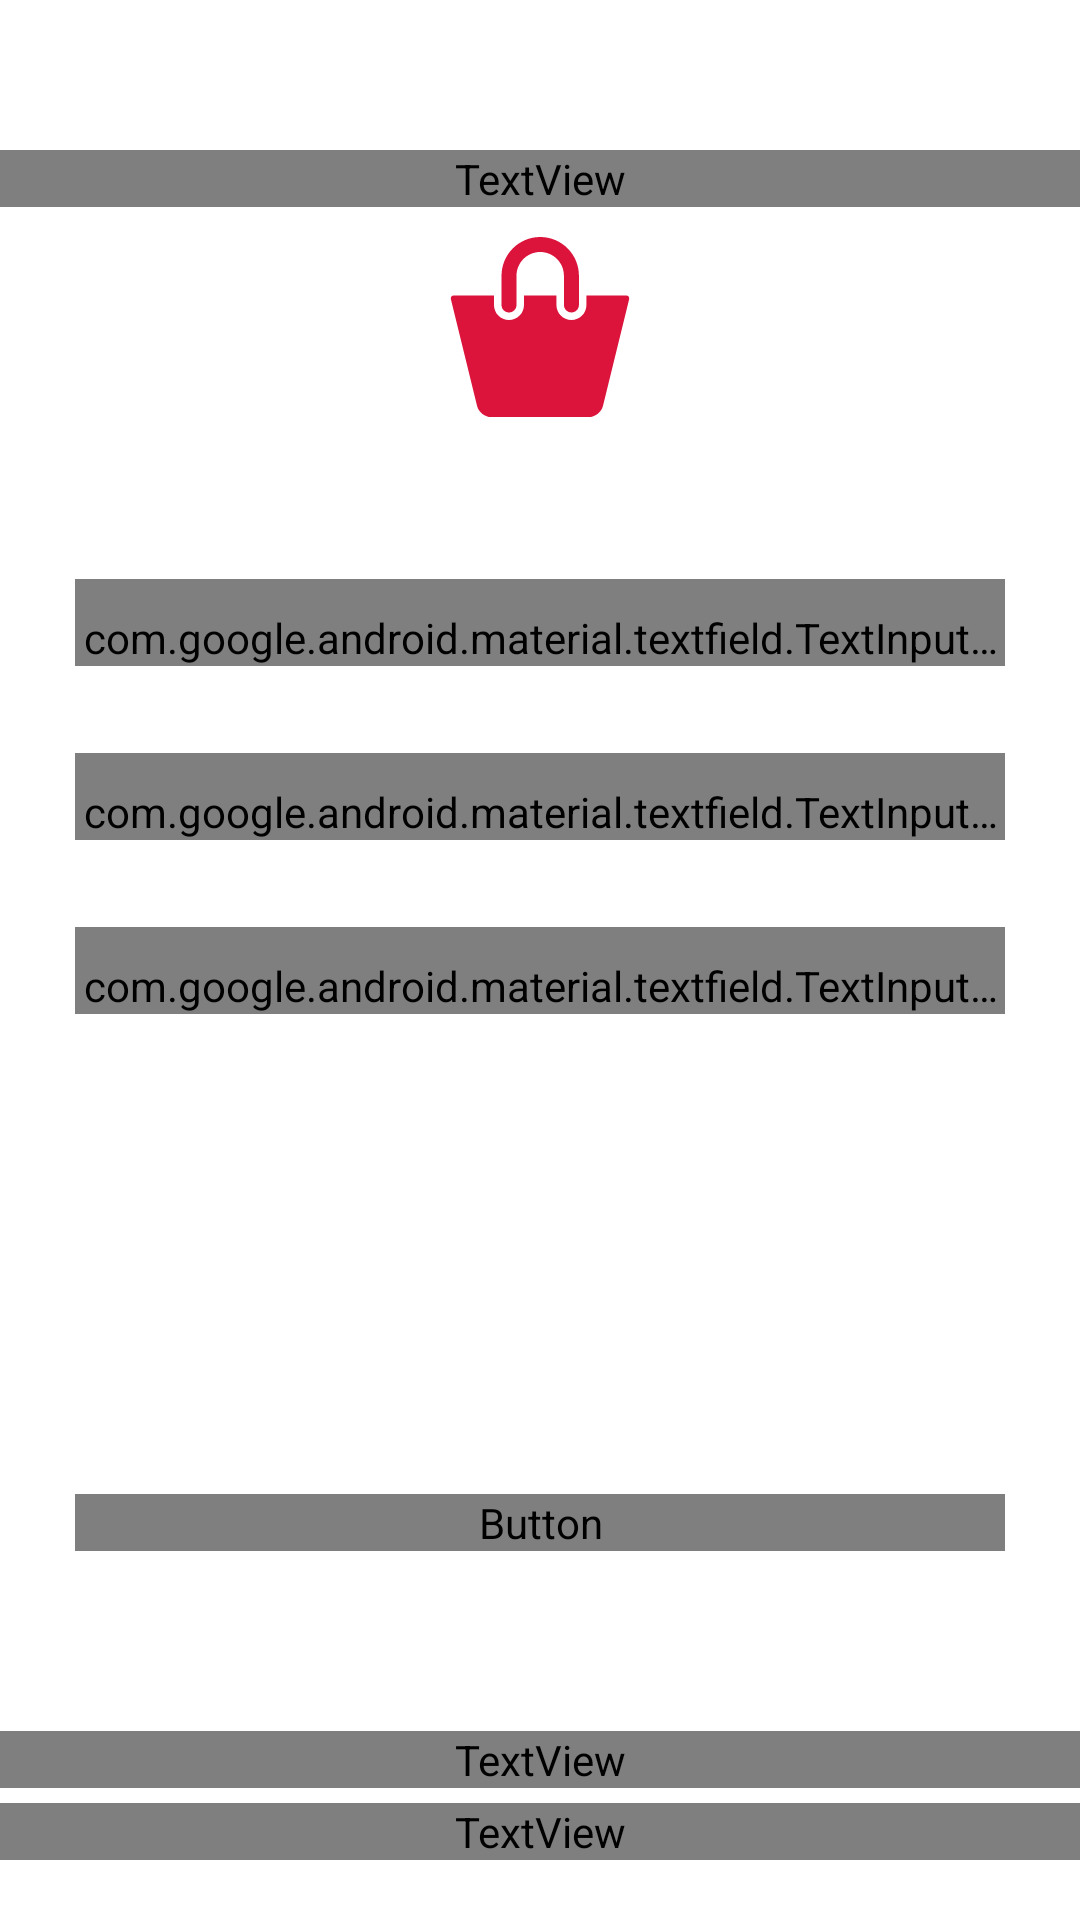

The Android layout XML behind this screen, and the referenced resources:
<!-- AndroidManifest.xml: application theme AppTheme -->
<!-- res/layout/activity_signup.xml -->
<?xml version="1.0" encoding="utf-8"?>
<RelativeLayout
    xmlns:android="http://schemas.android.com/apk/res/android"
    xmlns:app="http://schemas.android.com/apk/res-auto"
    xmlns:tools="http://schemas.android.com/tools"
    android:layout_width="match_parent"
    android:layout_height="match_parent"
    android:background="@color/white"
    tools:context="uiux.design.eshoppinguikit.LoginActivity">


    <LinearLayout
        android:layout_width="match_parent"
        android:layout_height="match_parent"
        android:orientation="vertical">


        <TextView

            android:layout_width="match_parent"
            android:layout_height="wrap_content"
            android:textColor="@color/red"
            android:layout_marginBottom="10dp"
            android:textAllCaps="true"
            android:text="Register"
            android:gravity="center"
            android:textSize="15sp"
            android:layout_marginTop="50dp"
            android:fontFamily="@font/roboto_regular"
            android:layout_alignParentBottom="true" />


        <ImageView
            android:layout_width="60dp"
            android:layout_height="60dp"
            android:layout_gravity="center"

            android:background="@drawable/ic_shopping_basket_red"/>

        <android.support.design.widget.TextInputLayout
            style="@style/StyledTilEditText"
            android:layout_width="match_parent"
            android:layout_height="wrap_content"
            android:layout_marginTop="50dp"
            android:layout_marginRight="25dp"
            android:layout_marginLeft="25dp"
            android:textColor="@color/red">

            <android.support.design.widget.TextInputEditText
                android:layout_width="match_parent"
                android:layout_height="wrap_content"
                android:hint="Email"
                android:inputType="textEmailAddress"
                android:fontFamily="@font/roboto_regular"
                android:maxLines="1"
                android:maxLength="30"
                android:paddingTop="10dp"
                android:textColor="@color/txt_color"
                android:textCursorDrawable="@drawable/color_cursor"
                android:textSize="14sp" />

        </android.support.design.widget.TextInputLayout>


        <android.support.design.widget.TextInputLayout
            style="@style/StyledTilEditText"
            android:layout_width="match_parent"
            android:layout_height="wrap_content"
            android:layout_marginTop="25dp"
            android:layout_marginRight="25dp"
            android:layout_marginLeft="25dp"
            android:textColor="@color/red">

            <android.support.design.widget.TextInputEditText
                android:layout_width="match_parent"
                android:layout_height="wrap_content"
                android:hint="Password"
                android:inputType="textPassword"
                android:fontFamily="@font/roboto_regular"
                android:maxLines="1"
                android:maxLength="10"
                android:paddingTop="10dp"
                android:textColor="@color/txt_color"
                android:textCursorDrawable="@drawable/color_cursor"
                android:textSize="14sp" />

        </android.support.design.widget.TextInputLayout>



        <android.support.design.widget.TextInputLayout
            style="@style/StyledTilEditText"
            android:layout_width="match_parent"
            android:layout_height="wrap_content"
            android:layout_marginTop="25dp"
            android:layout_marginRight="25dp"
            android:layout_marginLeft="25dp"
            android:textColor="@color/red">

            <android.support.design.widget.TextInputEditText
                android:layout_width="match_parent"
                android:layout_height="wrap_content"
                android:hint="Retry Password"
                android:inputType="textPassword"
                android:fontFamily="@font/roboto_regular"
                android:maxLines="1"
                android:maxLength="10"
                android:paddingTop="10dp"
                android:textColor="@color/txt_color"
                android:textCursorDrawable="@drawable/color_cursor"
                android:textSize="14sp" />

        </android.support.design.widget.TextInputLayout>




    </LinearLayout>



    <LinearLayout
        android:layout_above="@+id/account"
        android:layout_width="match_parent"
        android:layout_height="wrap_content"
        android:layout_marginBottom="50dp"
        android:orientation="vertical">



        <Button
            android:layout_width="match_parent"
            android:layout_height="wrap_content"
            android:background="@drawable/btn_red_rect"
            android:text="Sign Up"
            android:textColor="@color/white"
            android:fontFamily="@font/roboto_regular"
            android:layout_marginTop="40dp"
            android:layout_marginRight="25dp"
            android:layout_marginLeft="25dp"
            android:layout_marginBottom="10dp"
            android:textAllCaps="false"/>




    </LinearLayout>

    <TextView

        android:id="@+id/account"
        android:layout_above="@+id/bottom_txt"
        android:layout_width="match_parent"
        android:layout_height="wrap_content"
        android:textColor="#b8b8cf"
        android:text="Have an account?"
        android:gravity="center"
        android:layout_marginBottom="5dp"
        android:fontFamily="@font/roboto_regular" />


    <TextView
        android:id="@+id/bottom_txt"
        android:layout_width="match_parent"
        android:layout_height="wrap_content"
        android:textColor="@color/red"
        android:text="Login"
        android:gravity="center"
        android:textSize="15sp"
        android:fontFamily="@font/roboto_regular"
        android:layout_alignParentBottom="true"
        android:layout_marginBottom="20dp"/>

</RelativeLayout>
<!-- resources referenced by this layout -->
<resources>
  <color name="red">#dc143c</color>
  <color name="txt_color">#38393f</color>
  <color name="white">#ffffff</color>
  <!-- drawable color_cursor (drawable) -->
  <?xml version="1.0" encoding="utf-8"?>
  <shape xmlns:android="http://schemas.android.com/apk/res/android" >
      <size android:width="3dp" />
      <solid android:color="@color/red"  />
  </shape>
  <!-- drawable ic_shopping_basket_red (drawable) -->
  <vector android:height="24dp" android:viewportHeight="48.0"
      android:viewportWidth="48.0" android:width="24dp" xmlns:android="http://schemas.android.com/apk/res/android">
      <path android:fillColor="#dc143c" android:pathData="M15.73,20.13c1.1,0 2,-0.9 2,-2v-7.8C17.73,6.84 20.57,4 24.06,4c3.49,0 6.32,2.84 6.32,6.32v7.8c0,1.1 0.9,2 2,2c1.1,0 2,-0.9 2,-2v-7.8C34.38,4.63 29.75,0 24.06,0c-5.69,0 -10.32,4.63 -10.32,10.32v7.8C13.73,19.23 14.63,20.13 15.73,20.13z"/>
      <path android:fillColor="#dc143c" android:pathData="M47,15.63H36.38v2.49c0,2.21 -1.79,4 -4,4c-2.2,0 -4,-1.79 -4,-4v-2.49h-8.65v2.49c0,2.21 -1.79,4 -4,4s-4,-1.79 -4,-4v-2.49H1c-0.55,0 -0.89,0.44 -0.76,0.97L7.24,45.1C7.66,46.7 9.34,48 11,48h26c1.66,0 3.34,-1.3 3.77,-2.9l7,-28.5C47.89,16.07 47.55,15.63 47,15.63z"/>
  </vector>
  <style name="StyledTilEditText">
          <item name="android:theme">@style/StyledTilEditTextTheme</item>
          <item name="android:paddingTop">4dp</item>
      </style>
  <style name="AppTheme" parent="Theme.AppCompat.Light.NoActionBar">
          
          <item name="colorPrimary">@color/colorPrimary</item>
          <item name="colorPrimaryDark">@color/colorPrimaryDark</item>
          <item name="colorAccent">@color/colorAccent</item>
      </style>
  <style name="StyledTilEditTextTheme">
          <item name="android:imeOptions">actionNext</item>
          <item name="android:singleLine">true</item>
          <item name="colorControlNormal">@color/gray</item>
          <item name="colorControlActivated">@color/red</item>
          <item name="android:textColorPrimary">@color/txt_color</item>
  
      </style>
  <color name="colorPrimary">#3F51B5</color>
  <color name="colorPrimaryDark">#c61236</color>
  <color name="colorAccent">#FF4081</color>
  <color name="gray">#E6E6EE</color>
</resources>
